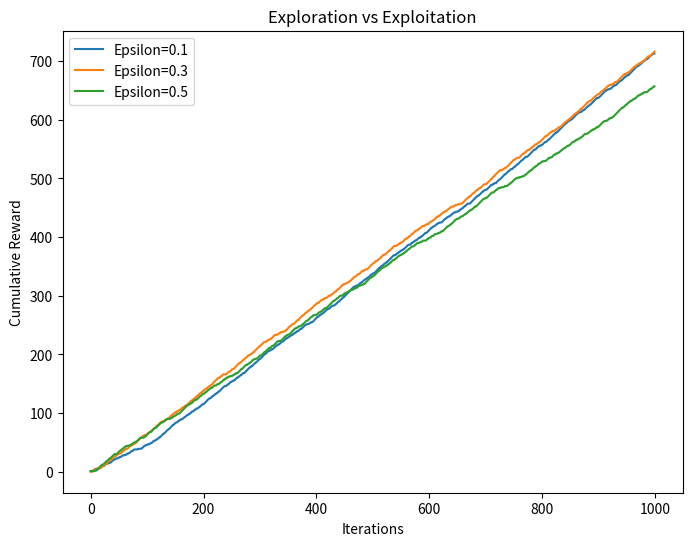

Write the Python code that produced this figure.
# Program 4: Exploration vs Exploitation - Epsilon-Greedy Bandit
import numpy as np
import matplotlib.pyplot as plt

class Bandit:
    def __init__(self, arms):
        self.arms = arms

    def pull_arm(self, arm):
        return np.random.rand() < self.arms[arm]

def epsilon_greedy(epsilon, num_iterations, bandit):
    n = len(bandit.arms)
    values = np.zeros(n)
    counts = np.zeros(n)
    rewards = []

    for _ in range(num_iterations):
        if np.random.rand() < epsilon:
            action = np.random.randint(n)
        else:
            action = int(np.argmax(values))

        reward = bandit.pull_arm(action)
        rewards.append(reward)

        counts[action] += 1
        values[action] += (reward - values[action]) / counts[action]

    return rewards

bandit = Bandit([0.3, 0.5, 0.8])
epsilons = [0.1, 0.3, 0.5]
iterations = 1000

plt.figure(figsize=(8, 6))

for epsilon in epsilons:
    rewards = epsilon_greedy(epsilon, iterations, bandit)
    plt.plot(np.cumsum(rewards), label=f"Epsilon={epsilon}")

plt.xlabel("Iterations")
plt.ylabel("Cumulative Reward")
plt.title("Exploration vs Exploitation")
plt.legend()
plt.show()
